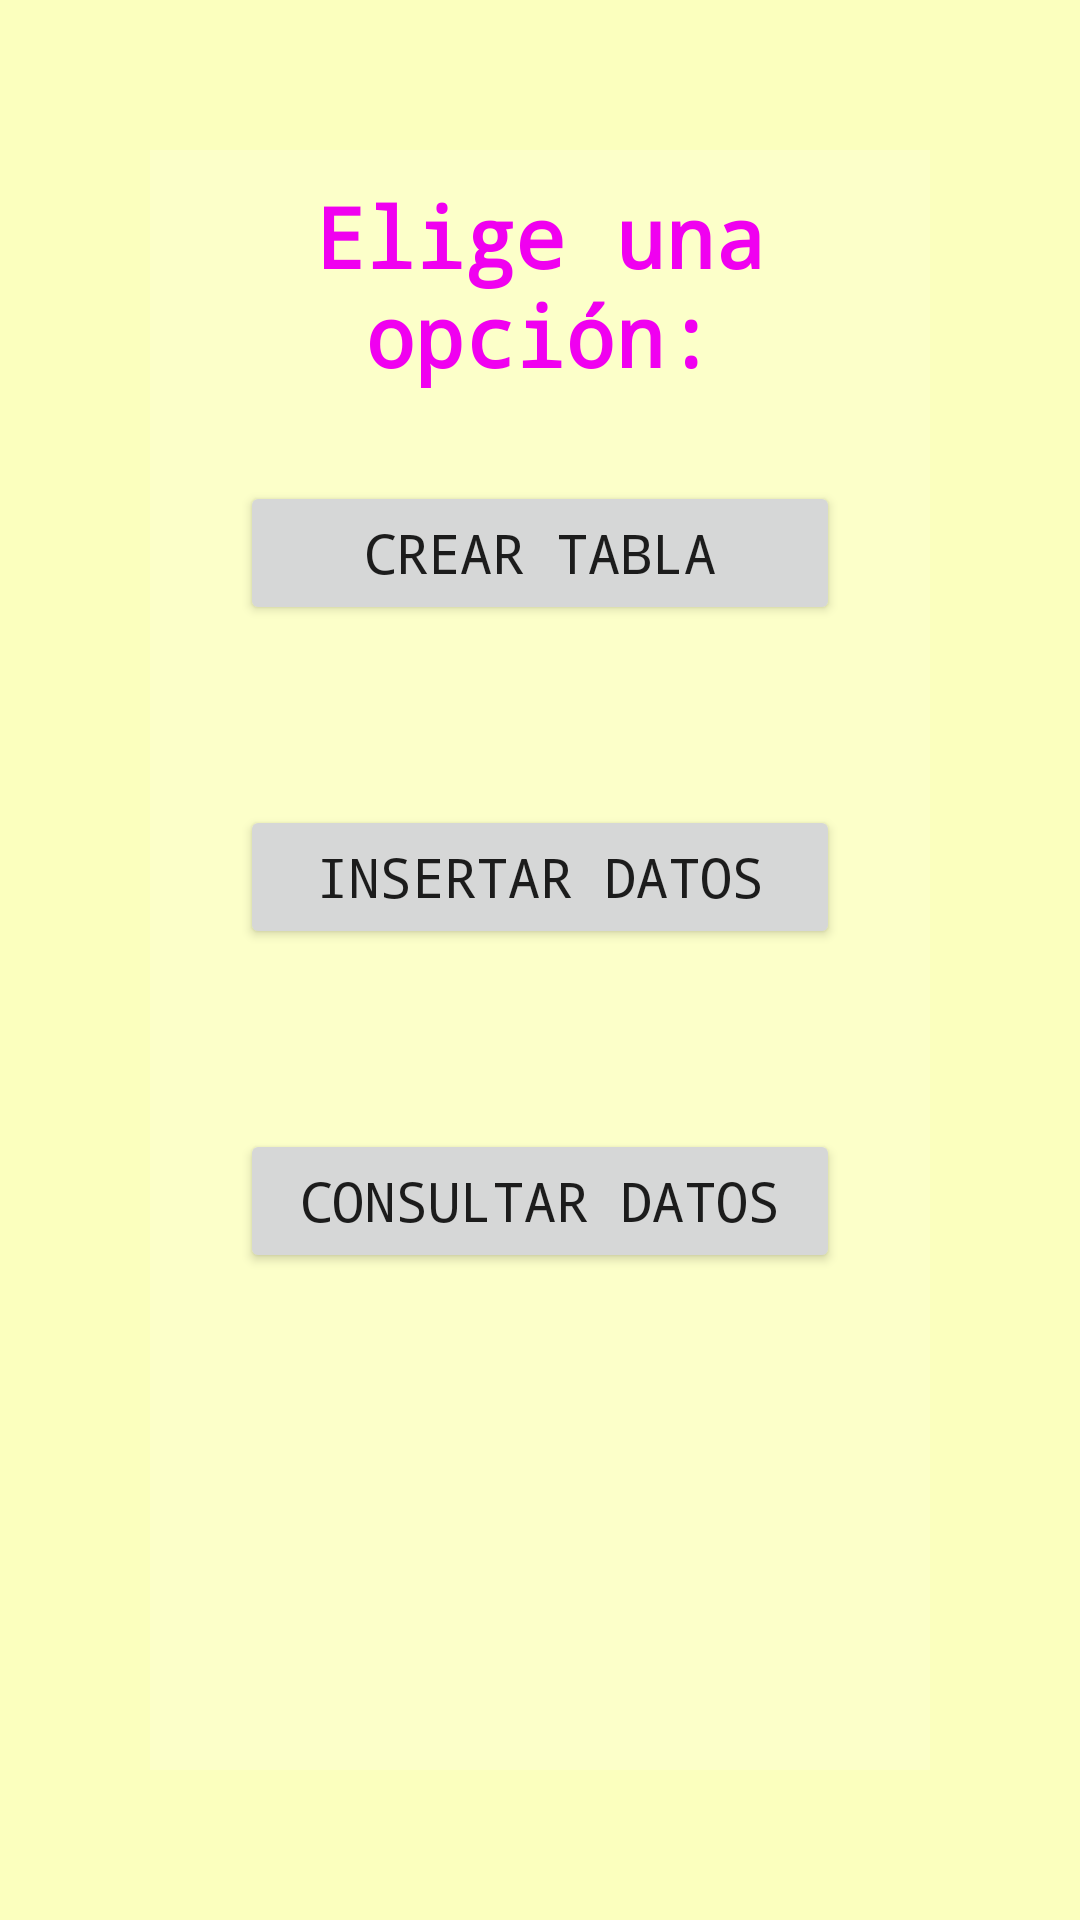

Here is an Android app screen rendered from its layout file. Give the layout XML and the strings, colors and styles it references.
<!-- AndroidManifest.xml: application theme Theme.PAC_PM_Ilerna -->
<!-- res/layout/activity_2.xml -->
<?xml version="1.0" encoding="utf-8"?>
<androidx.constraintlayout.widget.ConstraintLayout xmlns:android="http://schemas.android.com/apk/res/android"
    xmlns:app="http://schemas.android.com/apk/res-auto"
    xmlns:tools="http://schemas.android.com/tools"
    android:layout_width="match_parent"
    android:layout_height="match_parent"
    android:background="#4AF1FF1F"
    android:padding="20dp"
    tools:context=".Activity2">

    <GridLayout
        android:layout_width="match_parent"
        android:layout_height="match_parent"
        android:layout_margin="30dp"
        android:background="#2AFFFFFF"
        android:columnCount="1"
        android:orientation="vertical"
        android:rowCount="4"
        app:layout_constraintBottom_toBottomOf="parent"
        app:layout_constraintEnd_toEndOf="parent"
        app:layout_constraintStart_toStartOf="parent"
        app:layout_constraintTop_toTopOf="parent">

        <TextView
            android:id="@+id/tituloDB"
            android:layout_width="match_parent"
            android:layout_height="wrap_content"
            android:layout_rowSpan="1"
            android:layout_marginTop="10dp"
            android:fontFamily="monospace"
            android:gravity="center"
            android:text="Elige una opción:"
            android:textColor="#FFF000F0"
            android:textSize="28dp"
            android:textStyle="bold" />

        <Button
            android:id="@+id/btnCreate"
            android:layout_width="match_parent"
            android:layout_height="wrap_content"
            android:layout_rowSpan="1"
            android:layout_margin="30dp"
            android:fontFamily="monospace"
            android:text="Crear tabla"
            android:textSize="18dp" />

        <Button
            android:id="@+id/btnInsert"
            android:layout_width="match_parent"
            android:layout_height="wrap_content"
            android:layout_rowSpan="1"
            android:layout_margin="30dp"
            android:fontFamily="monospace"
            android:text="Insertar datos"
            android:textSize="18dp" />

        <Button
            android:id="@+id/btnQuery"
            android:layout_width="match_parent"
            android:layout_height="wrap_content"
            android:layout_rowSpan="1"
            android:layout_margin="30dp"
            android:fontFamily="monospace"
            android:text="Consultar datos"
            android:textSize="18dp" />

        
    </GridLayout>






</androidx.constraintlayout.widget.ConstraintLayout>
<!-- resources referenced by this layout -->
<resources>
  <style name="Theme.PAC_PM_Ilerna" parent="Theme.MaterialComponents.DayNight.DarkActionBar">
          
          <item name="colorPrimary">@color/purple_500</item>
          <item name="colorPrimaryVariant">@color/purple_700</item>
          <item name="colorOnPrimary">@color/white</item>
          
          <item name="colorSecondary">@color/teal_200</item>
          <item name="colorSecondaryVariant">@color/teal_700</item>
          <item name="colorOnSecondary">@color/black</item>
          
          <item name="android:statusBarColor" tools:targetApi="l">?attr/colorPrimaryVariant</item>
          
      </style>
  <!-- not gathered from this repository: default colours our renderer supplied (Android Studio template values) -->
  <color name="purple_500">#FF6200EE</color>
  <color name="purple_700">#FF3700B3</color>
  <color name="teal_200">#FF03DAC5</color>
  <color name="teal_700">#FF018786</color>
  <color name="black">#FF000000</color>
  <color name="white">#FFFFFFFF</color>
</resources>
